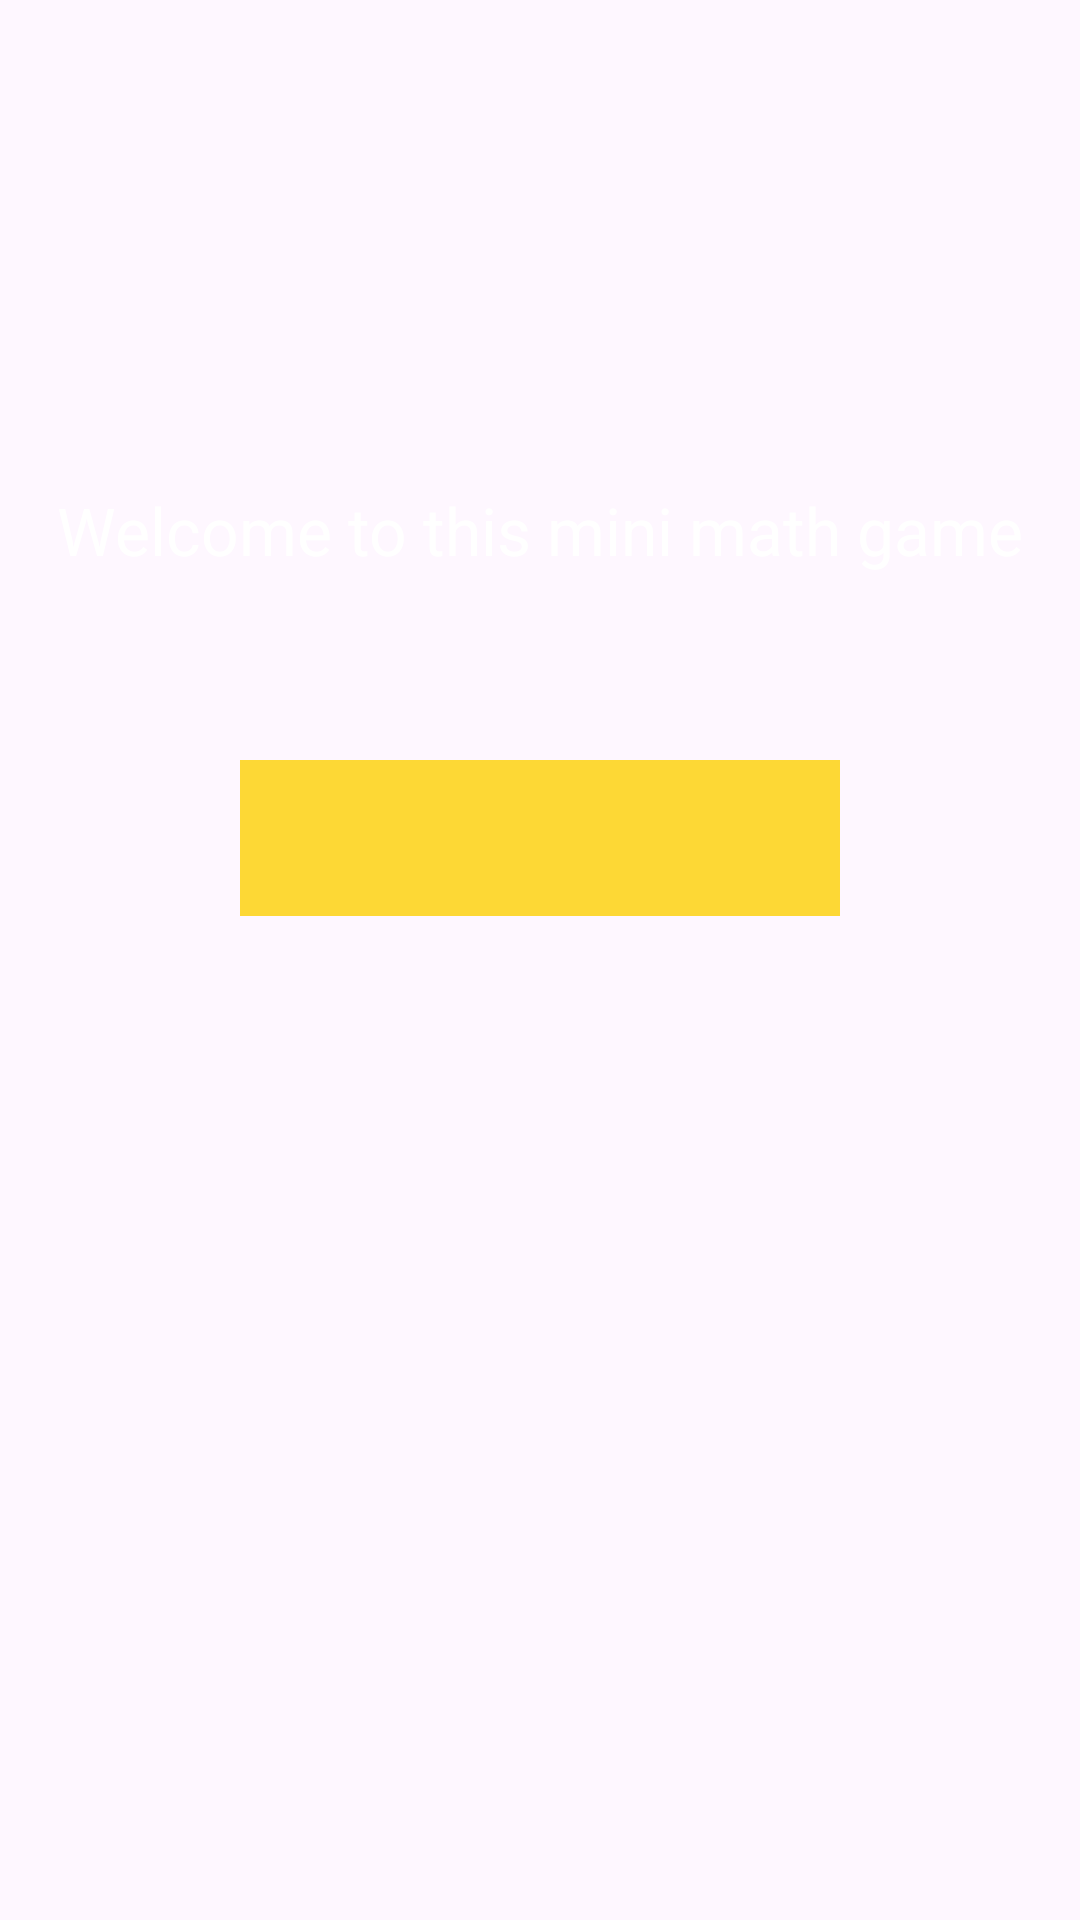

Layout XML and referenced resources for this Android screen:
<!-- AndroidManifest.xml: application theme Theme.MiniSpel -->
<!-- res/layout/activity_main.xml -->
<?xml version="1.0" encoding="utf-8"?>
<androidx.constraintlayout.widget.ConstraintLayout xmlns:android="http://schemas.android.com/apk/res/android"
    xmlns:app="http://schemas.android.com/apk/res-auto"
    xmlns:tools="http://schemas.android.com/tools"
    android:id="@+id/main"
    android:layout_width="match_parent"
    android:layout_height="match_parent"
    tools:context=".MainActivity">

    <ImageView
        android:id="@+id/imageView"
        android:layout_width="wrap_content"
        android:layout_height="wrap_content"
        android:scaleType="centerCrop"
        app:layout_constraintBottom_toBottomOf="parent"
        app:layout_constraintEnd_toEndOf="parent"
        app:layout_constraintTop_toTopOf="parent"
        app:srcCompat="@drawable/mathbacround" />

    <TextView
        android:id="@+id/headTextAm"
        android:layout_width="wrap_content"
        android:layout_height="wrap_content"
        android:layout_marginTop="162dp"
        android:textColor="@color/white"
        android:textSize="22dp"
        android:text="@string/greeting"
        app:layout_constraintEnd_toEndOf="parent"
        app:layout_constraintStart_toStartOf="parent"
        app:layout_constraintTop_toTopOf="parent" />


    <Spinner
        android:id="@+id/spinnerAm"
        android:layout_width="200dp"
        android:layout_height="52dp"
        android:layout_marginTop="62dp"
        android:spinnerMode="dropdown"
        android:overlapAnchor="false"
        android:background="#FDD835"
        android:popupBackground="@android:drawable/divider_horizontal_dark"
        android:textAlignment="center"
        app:layout_constraintEnd_toEndOf="parent"
        app:layout_constraintStart_toStartOf="parent"
        app:layout_constraintTop_toBottomOf="@+id/headTextAm" />



    












</androidx.constraintlayout.widget.ConstraintLayout>
<!-- resources referenced by this layout -->
<resources>
  <string name="greeting">Welcome to this mini math game</string>
  <string name="name_edit">Namn</string>
  <style name="Theme.MiniSpel" parent="Base.Theme.MiniSpel" />
  <style name="Base.Theme.MiniSpel" parent="Theme.Material3.DayNight.NoActionBar">
          
          
      </style>
  <!-- not gathered from this repository: default colours our renderer supplied (Android Studio template values) -->
  <color name="white">#FFFFFFFF</color>
</resources>
